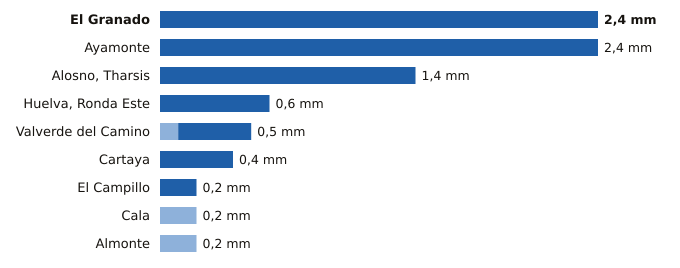

The file beside this chart, header and first rows:
estacion, provincia, indicativo, mm_6_dias_anteriores, mm_hoy, mm_7_dias, horas_de_hoy
El Granado, Huelva, 4541X, 0.0, 2.4, 2.4, 17
Ayamonte, Huelva, 4549Y, 0.0, 2.4, 2.4, 18
Alosno, Tharsis, Huelva, 4589X, 0.0, 1.4, 1.4, 18
Huelva, Ronda Este, Huelva, 4642E, 0.0, 0.6, 0.6, 18
Valverde del Camino, Huelva, 4575X, 0.1, 0.4, 0.5, 18
Cartaya, Huelva, 4554X, 0.0, 0.4, 0.4, 17
El Campillo, Huelva, 4608X, 0.0, 0.2, 0.2, 18
Cala, Huelva, 5769X, 0.2, 0.0, 0.2, 17
Almonte, Huelva, 5858X, 0.2, 0.0, 0.2, 18
